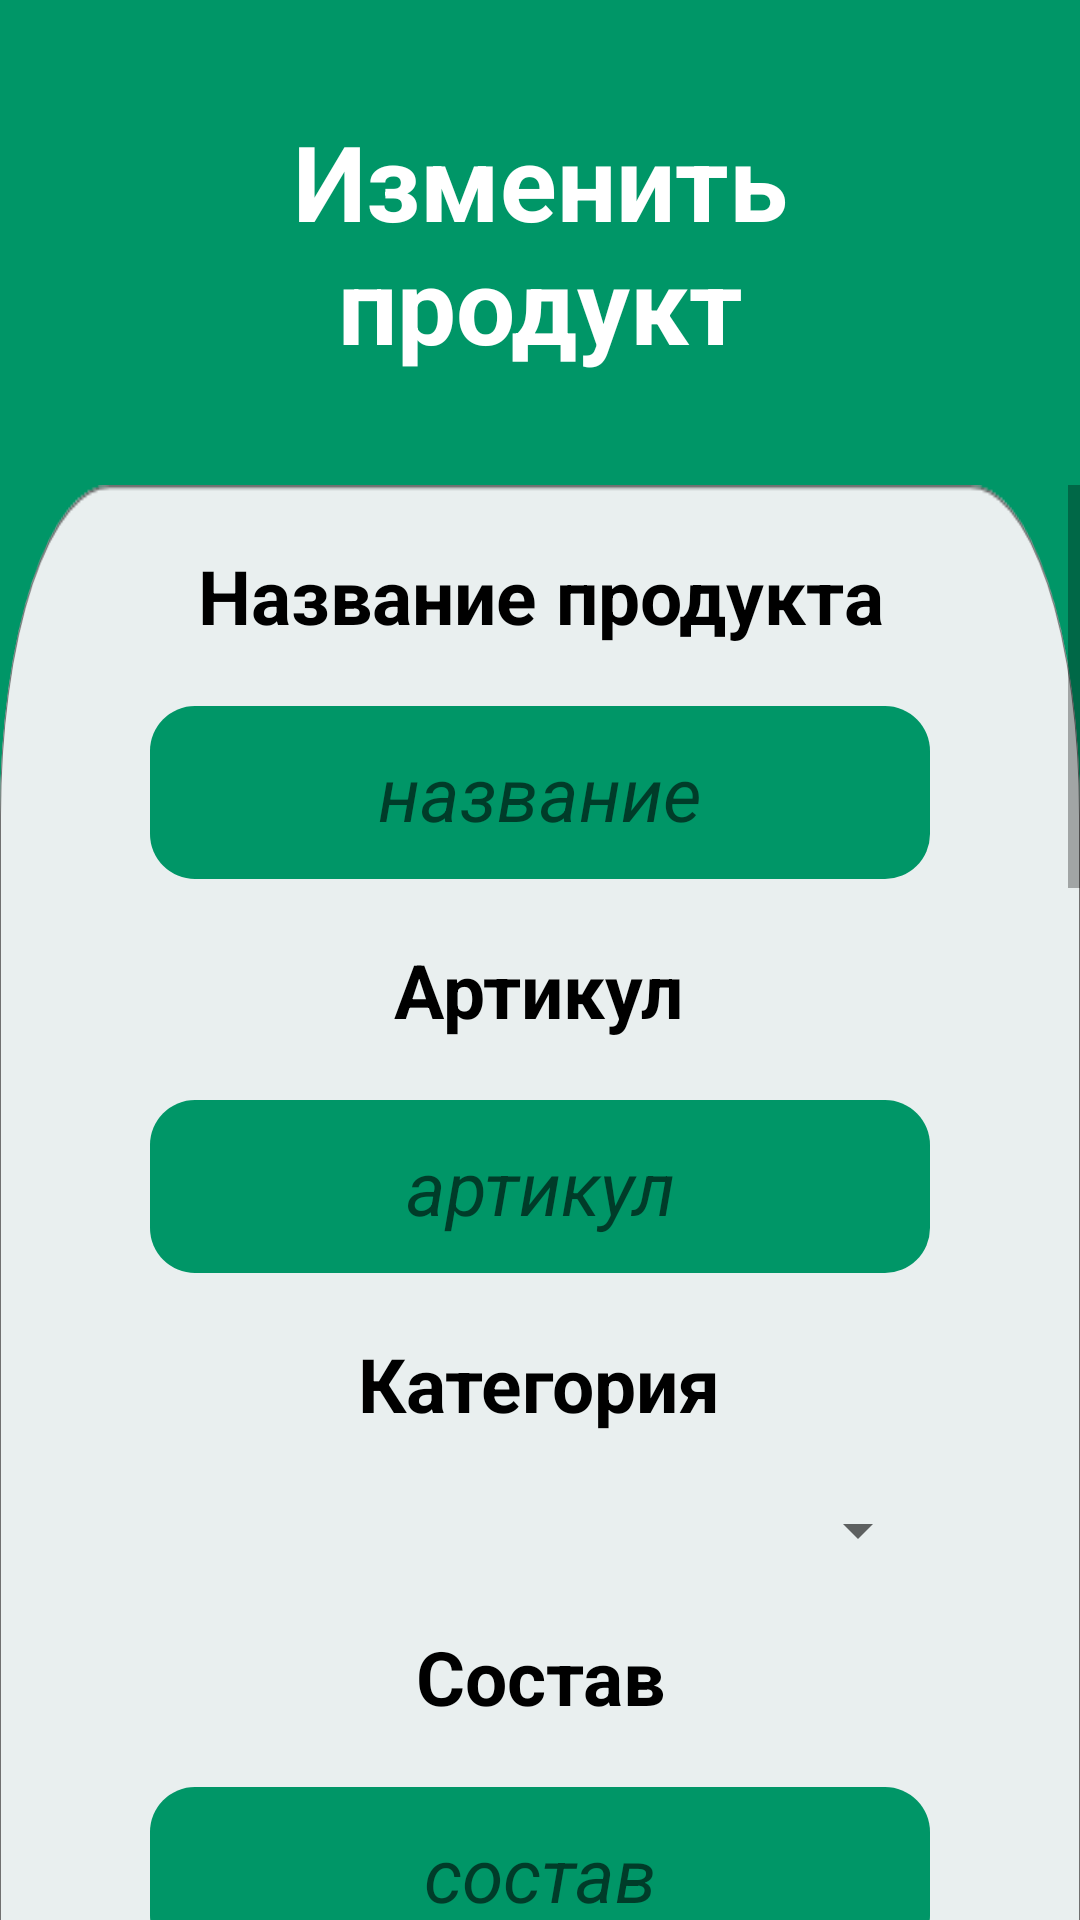

Layout XML and referenced resources for this Android screen:
<!-- AndroidManifest.xml: application theme Theme.HealthProducts -->
<!-- res/layout/fragment_change_product.xml -->
<?xml version="1.0" encoding="utf-8"?>
<LinearLayout xmlns:android="http://schemas.android.com/apk/res/android"
    xmlns:tools="http://schemas.android.com/tools"
    android:layout_width="match_parent"
    android:layout_height="match_parent"
    android:background="@color/cyan"
    android:clickable="true"
    android:focusable="true"
    android:orientation="vertical"
    tools:context="server.fragment.ChangeProductFragment">

    <TextView
        android:layout_width="match_parent"
        android:layout_height="wrap_content"
        android:layout_margin="25dp"
        android:gravity="center"
        android:padding="12dp"
        android:text="@string/change_product"
        android:textColor="@android:color/white"
        android:textSize="35sp"
        android:textStyle="bold" />

    <ScrollView
        android:layout_width="match_parent"
        android:layout_height="match_parent">
    <LinearLayout
        android:layout_width="wrap_content"
        android:layout_height="wrap_content"
        android:background="@drawable/ic_recycler_back"
        android:orientation="vertical">


        <TextView
            android:layout_width="wrap_content"
            android:layout_height="wrap_content"
            android:layout_gravity="center_horizontal"
            android:layout_margin="8dp"
            android:gravity="center"
            android:padding="12dp"
            android:text="@string/product_name"
            android:textColor="?attr/textFillColor"
            android:textSize="25sp"
            android:textStyle="bold" />

        <EditText
            android:id="@+id/et_productName"
            android:layout_width="match_parent"
            android:layout_height="wrap_content"
            android:layout_gravity="center_horizontal"
            android:layout_marginLeft="50dp"
            android:layout_marginRight="50dp"
            android:background="@drawable/ic_btn_bck"
            android:gravity="center"
            android:hint="@string/name"
            android:padding="12dp"
            android:textColor="@color/white"
            android:textSize="25sp"
            android:textStyle="italic" />

        <TextView
            android:layout_width="wrap_content"
            android:layout_height="wrap_content"
            android:layout_gravity="center_horizontal"
            android:layout_margin="8dp"
            android:gravity="center"
            android:padding="12dp"
            android:text="@string/product_code"
            android:textColor="?attr/textFillColor"
            android:textSize="25sp"
            android:textStyle="bold" />

        <EditText
            android:id="@+id/et_productCode"
            android:layout_width="match_parent"
            android:layout_height="wrap_content"
            android:layout_gravity="center_horizontal"
            android:layout_marginLeft="50dp"
            android:layout_marginRight="50dp"
            android:background="@drawable/ic_btn_bck"
            android:gravity="center"
            android:hint="@string/code"
            android:padding="12dp"
            android:textColor="@color/white"
            android:textSize="25sp"
            android:textStyle="italic" />

        <TextView
            android:layout_width="wrap_content"
            android:layout_height="wrap_content"
            android:layout_gravity="center_horizontal"
            android:layout_margin="8dp"
            android:gravity="center"
            android:padding="12dp"
            android:text="@string/category"
            android:textColor="?attr/textFillColor"
            android:textSize="25sp"
            android:textStyle="bold" />

        <androidx.appcompat.widget.AppCompatSpinner
            android:id="@+id/sp_category"
            android:layout_width="match_parent"
            android:layout_height="wrap_content"
            android:layout_gravity="center_horizontal"
            android:layout_marginLeft="50dp"
            android:layout_marginRight="50dp"
            android:padding="12dp"
            android:textColor="@color/white"
            android:textSize="25sp"
            android:textStyle="italic"/>

        <TextView
            android:layout_width="wrap_content"
            android:layout_height="wrap_content"
            android:layout_gravity="center_horizontal"
            android:layout_margin="8dp"
            android:gravity="center"
            android:padding="12dp"
            android:text="@string/product_composition"
            android:textColor="?attr/textFillColor"
            android:textSize="25sp"
            android:textStyle="bold" />

        <EditText
            android:id="@+id/et_productComposition"
            android:layout_width="match_parent"
            android:layout_height="wrap_content"
            android:layout_gravity="center_horizontal"
            android:layout_marginLeft="50dp"
            android:layout_marginRight="50dp"
            android:background="@drawable/ic_btn_bck"
            android:gravity="center"
            android:hint="@string/composition"
            android:padding="12dp"
            android:textColor="@color/white"
            android:textSize="25sp"
            android:textStyle="italic" />

        <TextView
            android:layout_width="wrap_content"
            android:layout_height="wrap_content"
            android:layout_gravity="center_horizontal"
            android:layout_margin="8dp"
            android:gravity="center"
            android:padding="12dp"
            android:text="@string/product_foto"
            android:textColor="?attr/textFillColor"
            android:textSize="25sp"
            android:textStyle="bold" />

        <EditText
            android:id="@+id/et_productFoto"
            android:layout_width="match_parent"
            android:layout_height="wrap_content"
            android:layout_gravity="center_horizontal"
            android:layout_marginLeft="50dp"
            android:layout_marginRight="50dp"
            android:background="@drawable/ic_btn_bck"
            android:gravity="center"
            android:hint="@string/fotoUrl"
            android:padding="12dp"
            android:textColor="@color/white"
            android:textSize="25sp"
            android:textStyle="italic" />


        <androidx.appcompat.widget.AppCompatButton
            android:id="@+id/btn_change"
            android:layout_width="wrap_content"
            android:layout_height="wrap_content"
            android:layout_gravity="center_horizontal"
            android:layout_marginTop="12dp"
            android:background="@drawable/ic_btn_bck"
            android:gravity="center"
            android:padding="12dp"
            android:text="@string/change"
            android:textColor="@color/white"
            android:textSize="25sp"
            android:textStyle="bold" />

    </LinearLayout>
    </ScrollView>

</LinearLayout>
<!-- resources referenced by this layout -->
<resources>
  <color name="cyan">#009667</color>
  <color name="white">#FFFFFFFF</color>
  <!-- drawable ic_btn_bck (drawable) -->
  <?xml version="1.0" encoding="utf-8"?>
  <shape xmlns:android="http://schemas.android.com/apk/res/android"
      android:shape="rectangle" android:padding="10dp">
      <solid android:color="@color/cyan"/>
      <corners
          android:bottomRightRadius="15dp"
          android:bottomLeftRadius="15dp"
          android:topLeftRadius="15dp"
          android:topRightRadius="15dp"/>
  </shape>
  <!-- drawable ic_recycler_back (drawable) -->
  <vector xmlns:android="http://schemas.android.com/apk/res/android"
      android:width="1080dp"
      android:height="1703dp"
      android:viewportWidth="1080"
      android:viewportHeight="1703">
      <path
          android:pathData="M110,0H970a110,110 0,0 1,110 110V1703a0,0 0,0 1,0 0H0a0,0 0,0 1,0 0V110A110,110 0,0 1,110 0Z"
          android:strokeWidth="1"
          android:fillColor="?attr/backgroundSplit"
          android:strokeColor="#00000000"/>
      <path
          android:pathData="M110,0.5H970A109.5,109.5 0,0 1,1079.5 110V1702a0.5,0.5 0,0 1,-0.5 0.5H1a0.5,0.5 0,0 1,-0.5 -0.5V110A109.5,109.5 0,0 1,110 0.5Z"
          android:strokeWidth="1"
          android:fillColor="#00000000"
          android:strokeColor="#707070"/>
  </vector>
  <string name="category">Категория</string>
  <string name="change">Изменить</string>
  <string name="change_product">Изменить продукт</string>
  <string name="code">артикул</string>
  <string name="composition">состав</string>
  <string name="fotoUrl">Введите фото url</string>
  <string name="name">название</string>
  <string name="product_code">Артикул</string>
  <string name="product_composition">Состав</string>
  <string name="product_foto">Фото</string>
  <string name="product_name">Название продукта</string>
  <style name="Theme.HealthProducts" parent="Theme.MaterialComponents.DayNight.NoActionBar">
          
          <item name="colorPrimary">@color/bar</item>
          <item name="colorPrimaryVariant">@color/upBar</item>
          <item name="colorOnPrimary">@color/white</item>
          
          <item name="colorSecondary">@color/lightGreen</item>
          <item name="colorSecondaryVariant">@color/yellgre</item>
          <item name="colorOnSecondary">@color/black</item>
          
          <item name="android:statusBarColor" tools:targetApi="l">?attr/colorPrimaryVariant</item>
          
          <item name="textFillColor">@color/black</item>
          <item name="hintTextColor">@color/textColorHint</item>
          <item name="background">@color/white</item>
          <item name="backgroundSplit">@color/lightGray</item>
          <item name="cardBackgroundColor">@color/cyan</item>
          <item name="yearStyle">@color/yellow</item>
  
      </style>
  <color name="bar">#009662</color>
  <color name="upBar">#00755A</color>
  <color name="lightGreen">#8BC34A</color>
  <color name="yellgre">#CDDC39</color>
  <color name="black">#FF000000</color>
  <color name="textColorHint">#979797</color>
  <color name="lightGray">#e9efef</color>
  <color name="yellow">#FFC107</color>
</resources>
